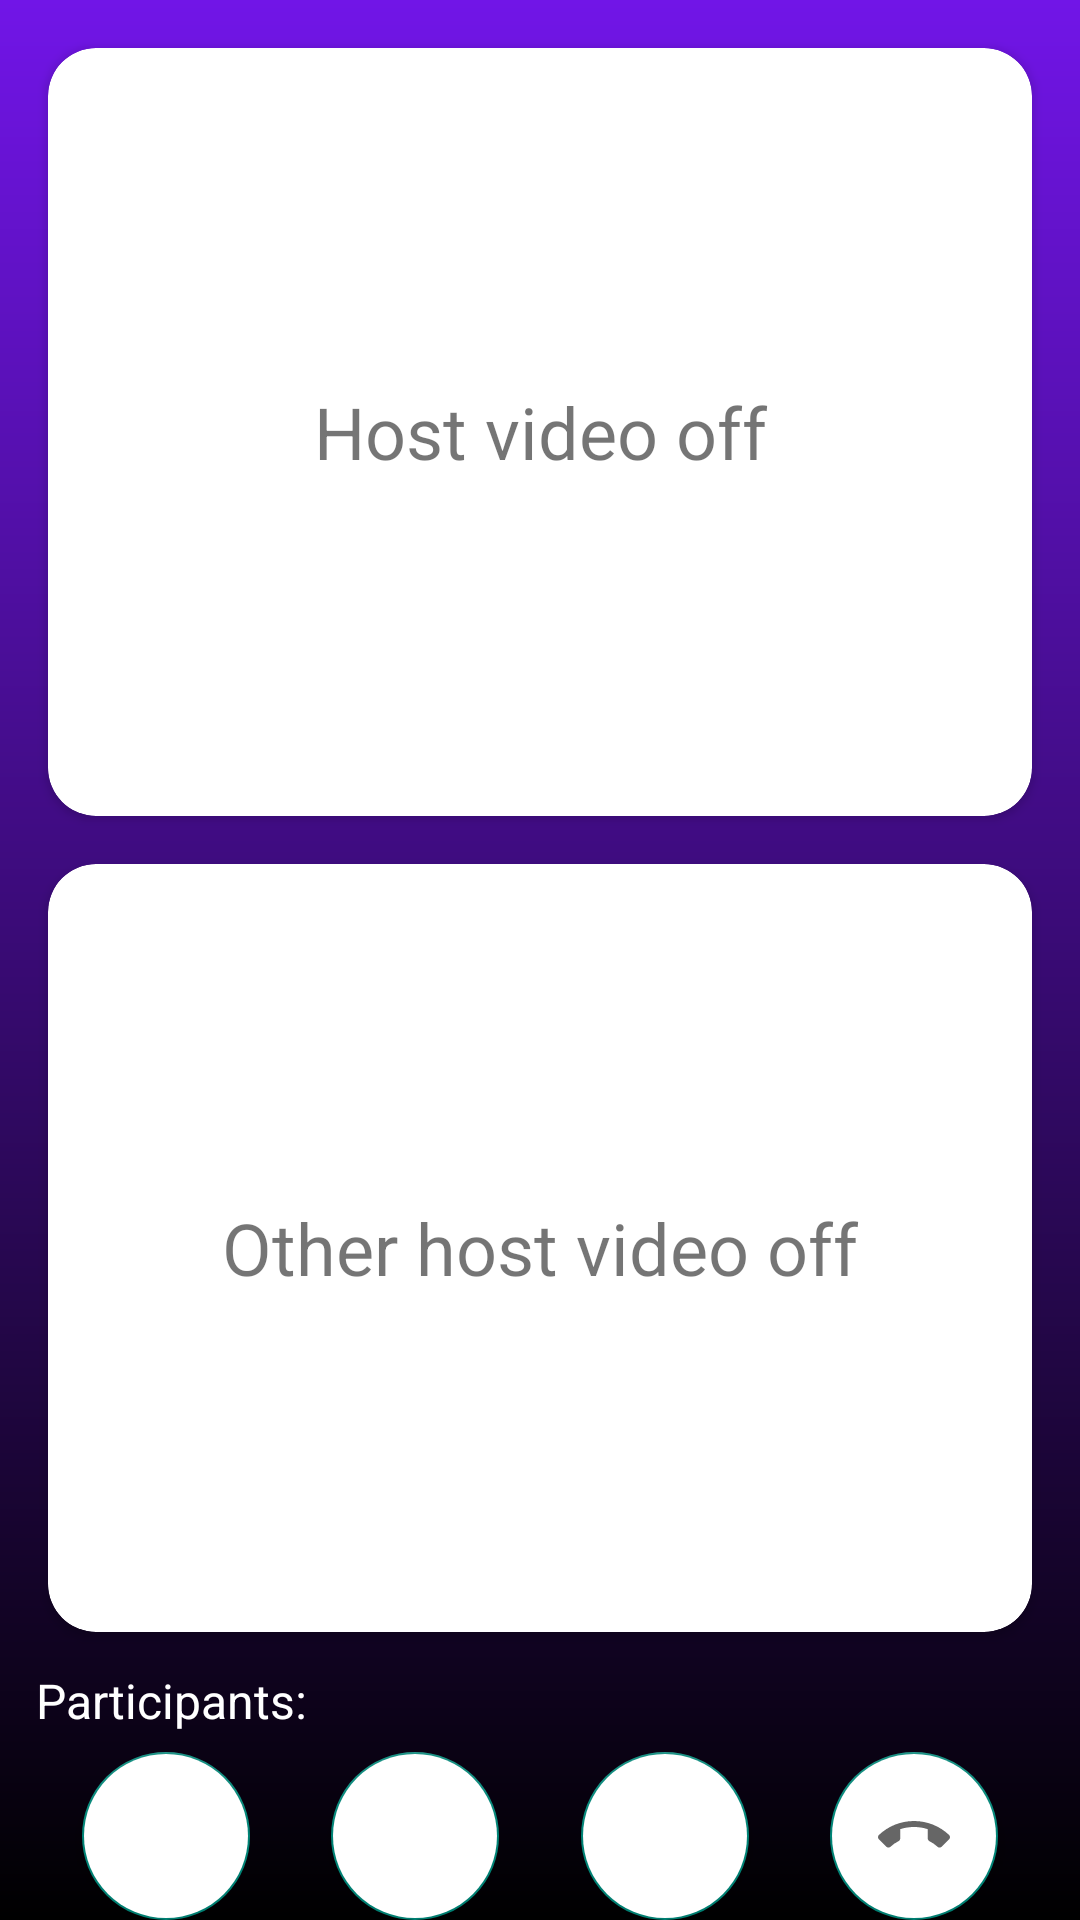

Write the Android layout XML for this screen, with the resource values it uses.
<!-- AndroidManifest.xml: application theme Theme.Design.Light.NoActionBar -->
<!-- res/layout/activity_podcast_session.xml -->
<?xml version="1.0" encoding="utf-8"?>
<androidx.constraintlayout.widget.ConstraintLayout xmlns:android="http://schemas.android.com/apk/res/android"
    xmlns:app="http://schemas.android.com/apk/res-auto"
    xmlns:tools="http://schemas.android.com/tools"
    android:layout_width="match_parent"
    android:layout_height="match_parent"
    android:background="@drawable/ic_dolbyio_splash_screen"
    android:orientation="vertical"
    tools:context="com.dolbyio.podcast_reference_app.activity.PodcastSessionActivity">

    <androidx.cardview.widget.CardView
        android:id="@+id/cv_host"
        android:layout_width="match_parent"
        android:layout_height="0dp"
        android:layout_margin="@dimen/margin_16_dp"
        android:backgroundTint="@color/white"
        app:cardCornerRadius="@dimen/margin_16_dp"
        app:layout_constraintEnd_toEndOf="parent"
        app:layout_constraintHeight_percent=".4"
        app:layout_constraintStart_toStartOf="parent"
        app:layout_constraintTop_toTopOf="parent">

        <com.voxeet.sdk.views.VideoView
            android:id="@+id/video_host"
            android:layout_width="match_parent"
            android:layout_height="match_parent"
            android:layout_margin="@dimen/margin_16_dp"
            android:visibility="gone" />

        <TextView
            android:id="@+id/tv_video_host"
            android:layout_width="match_parent"
            android:layout_height="match_parent"
            android:gravity="center"
            android:text="@string/host_video_off"
            android:textSize="24sp" />
    </androidx.cardview.widget.CardView>

    <androidx.cardview.widget.CardView
        android:id="@+id/cv_other_host"
        android:layout_width="match_parent"
        android:layout_height="0dp"
        android:layout_margin="@dimen/margin_16_dp"
        android:backgroundTint="@color/white"
        app:cardCornerRadius="@dimen/margin_16_dp"
        app:layout_constraintEnd_toEndOf="parent"
        app:layout_constraintHeight_percent=".4"
        app:layout_constraintStart_toStartOf="parent"
        app:layout_constraintTop_toBottomOf="@+id/cv_host">

        <com.voxeet.sdk.views.VideoView
            android:id="@+id/video_other_host"
            android:layout_width="match_parent"
            android:layout_height="match_parent"
            android:layout_margin="@dimen/margin_16_dp"
            android:visibility="gone" />

        <TextView
            android:id="@+id/tv_other_video_host"
            android:layout_width="match_parent"
            android:layout_height="match_parent"
            android:gravity="center"
            android:text="@string/other_host_video_off"
            android:textSize="24sp" />
    </androidx.cardview.widget.CardView>

    <TextView
        android:id="@+id/tv_participants"
        android:layout_width="match_parent"
        android:layout_height="wrap_content"
        android:layout_margin="@dimen/margin_12_dp"
        android:text="@string/participants"
        android:textColor="@color/white"
        android:textSize="16sp"
        app:layout_constraintRight_toRightOf="parent"
        app:layout_constraintStart_toStartOf="parent"
        app:layout_constraintTop_toBottomOf="@+id/cv_other_host" />

    <com.google.android.material.floatingactionbutton.FloatingActionButton
        android:id="@+id/fab_mic"
        android:layout_width="wrap_content"
        android:layout_height="wrap_content"
        android:backgroundTint="@color/white"
        android:contentDescription="@string/mute_mic"
        android:src="@drawable/ic_baseline_mic_24"
        app:layout_constraintBottom_toBottomOf="parent"
        app:layout_constraintEnd_toStartOf="@+id/fab_video"
        app:layout_constraintStart_toEndOf="@+id/fab_recording" />

    <com.google.android.material.floatingactionbutton.FloatingActionButton
        android:id="@+id/fab_end_podcast"
        android:layout_width="wrap_content"
        android:layout_height="wrap_content"
        android:backgroundTint="@color/white"
        android:contentDescription="@string/end_podcast"
        android:src="@drawable/ic_baseline_call_end_24"
        app:layout_constraintBottom_toBottomOf="parent"
        app:layout_constraintEnd_toEndOf="parent"
        app:layout_constraintStart_toEndOf="@+id/fab_video" />

    <com.google.android.material.floatingactionbutton.FloatingActionButton
        android:id="@+id/fab_recording"
        android:layout_width="wrap_content"
        android:layout_height="wrap_content"
        android:backgroundTint="@color/white"
        android:contentDescription="@string/record_audio_button"
        app:layout_constraintBottom_toBottomOf="parent"
        app:layout_constraintEnd_toStartOf="@+id/fab_mic"
        app:layout_constraintStart_toStartOf="parent"
        app:srcCompat="@drawable/ic_baseline_record_voice_over_24" />

    <com.google.android.material.floatingactionbutton.FloatingActionButton
        android:id="@+id/fab_video"
        android:layout_width="wrap_content"
        android:layout_height="wrap_content"
        android:backgroundTint="@color/white"
        android:contentDescription="@string/record_conference_audio_floating_action_button"
        app:layout_constraintBottom_toBottomOf="parent"
        app:layout_constraintEnd_toStartOf="@+id/fab_end_podcast"
        app:layout_constraintStart_toEndOf="@+id/fab_mic"
        app:srcCompat="@drawable/ic_baseline_videocam_24">

    </com.google.android.material.floatingactionbutton.FloatingActionButton>
</androidx.constraintlayout.widget.ConstraintLayout>
<!-- resources referenced by this layout -->
<resources>
  <color name="white">#FFFFFFFF</color>
  <dimen name="margin_12_dp">12dp</dimen>
  <dimen name="margin_16_dp">16dp</dimen>
  <!-- drawable ic_baseline_call_end_24 (drawable) -->
  <vector xmlns:android="http://schemas.android.com/apk/res/android"
      android:width="24dp"
      android:height="24dp"
      android:tint="?attr/colorControlNormal"
      android:viewportWidth="24"
      android:viewportHeight="24">
      <path
          android:fillColor="@android:color/white"
          android:pathData="M12,9c-1.6,0 -3.15,0.25 -4.6,0.72v3.1c0,0.39 -0.23,0.74 -0.56,0.9 -0.98,0.49 -1.87,1.12 -2.66,1.85 -0.18,0.18 -0.43,0.28 -0.7,0.28 -0.28,0 -0.53,-0.11 -0.71,-0.29L0.29,13.08c-0.18,-0.17 -0.29,-0.42 -0.29,-0.7 0,-0.28 0.11,-0.53 0.29,-0.71C3.34,8.78 7.46,7 12,7s8.66,1.78 11.71,4.67c0.18,0.18 0.29,0.43 0.29,0.71 0,0.28 -0.11,0.53 -0.29,0.71l-2.48,2.48c-0.18,0.18 -0.43,0.29 -0.71,0.29 -0.27,0 -0.52,-0.11 -0.7,-0.28 -0.79,-0.74 -1.69,-1.36 -2.67,-1.85 -0.33,-0.16 -0.56,-0.5 -0.56,-0.9v-3.1C15.15,9.25 13.6,9 12,9z" />
  </vector>
  <!-- drawable ic_dolbyio_splash_screen (drawable) -->
  <vector xmlns:android="http://schemas.android.com/apk/res/android"
      xmlns:aapt="http://schemas.android.com/aapt"
      android:width="360dp"
      android:height="640dp"
      android:viewportWidth="360"
      android:viewportHeight="640">
      <path
          android:fillColor="#E5E5E5"
          android:pathData="M0,0h360v640h-360z" />
      <path android:pathData="M0,0h360v640h-360z">
          <aapt:attr name="android:fillColor">
              <gradient
                  android:endX="180"
                  android:endY="640"
                  android:startX="180"
                  android:startY="0"
                  android:type="linear">
                  <item
                      android:color="#FF7115E7"
                      android:offset="0" />
                  <item
                      android:color="#FF000000"
                      android:offset="1" />
              </gradient>
          </aapt:attr>
      </path>
      <path android:pathData="M25,288h310v63h-310z" />
  </vector>
  <string name="end_podcast">End podcast</string>
  <string name="host_video_off">Host video off</string>
  <string name="mute_mic">Mute Mic</string>
  <string name="other_host_video_off">Other host video off</string>
  <string name="participants">Participants:</string>
  <string name="record_audio_button">Record audio button</string>
  <string name="record_conference_audio_floating_action_button">Record conference audio floating action button</string>
</resources>
